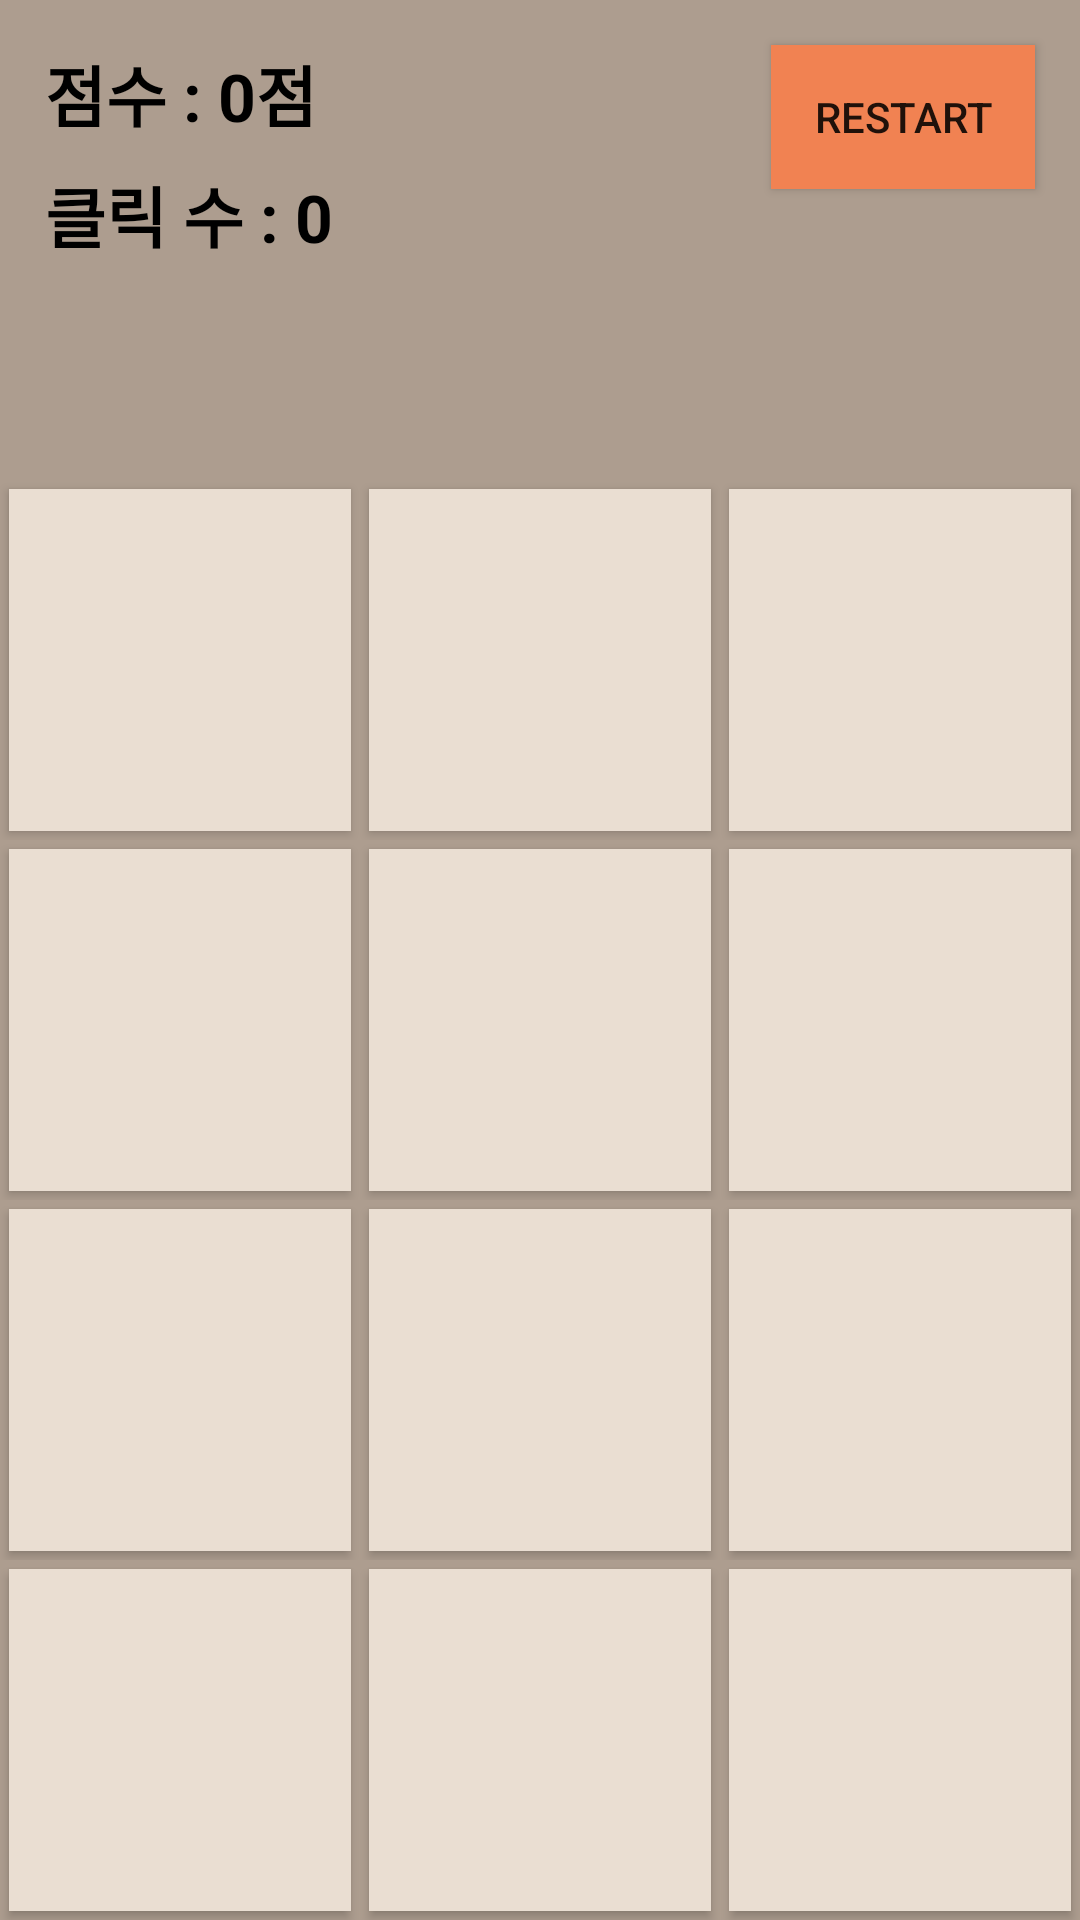

Reconstruct the res/layout file that produces this screen, plus the resources it refers to.
<!-- AndroidManifest.xml: application theme Theme.MakeGame -->
<!-- res/layout/activity_game3.xml -->
<?xml version="1.0" encoding="utf-8"?>
<androidx.constraintlayout.widget.ConstraintLayout xmlns:android="http://schemas.android.com/apk/res/android"
    xmlns:app="http://schemas.android.com/apk/res-auto"
    xmlns:tools="http://schemas.android.com/tools"
    android:layout_width="match_parent"
    android:layout_height="match_parent"
    android:background="#ad9d8f"
    tools:context=".Game3Activity">

    <LinearLayout
        android:layout_width="match_parent"
        android:layout_height="0dp"
        android:orientation="vertical"
        app:layout_constraintBottom_toBottomOf="parent"
        app:layout_constraintDimensionRatio="h, 3:4"
        app:layout_constraintEnd_toEndOf="parent"
        app:layout_constraintStart_toStartOf="parent">

        <LinearLayout
            android:layout_width="match_parent"
            android:layout_height="0dp"
            android:layout_weight="1"
            android:orientation="horizontal">

            <Button
                android:id="@+id/btn301"
                android:layout_width="0dp"
                android:layout_height="match_parent"
                android:layout_margin="3dp"
                android:layout_weight="1"
                android:background="#eaded2" />

            <Button
                android:id="@+id/btn302"
                android:layout_width="0dp"
                android:layout_height="match_parent"
                android:layout_margin="3dp"
                android:layout_weight="1"
                android:background="#eaded2" />

            <Button
                android:id="@+id/btn303"
                android:layout_width="0dp"
                android:layout_height="match_parent"
                android:layout_margin="3dp"
                android:layout_weight="1"
                android:background="#eaded2" />
        </LinearLayout>

        <LinearLayout
            android:layout_width="match_parent"
            android:layout_height="0dp"
            android:layout_weight="1"
            android:orientation="horizontal">

            <Button
                android:id="@+id/btn304"
                android:layout_width="0dp"
                android:layout_height="match_parent"
                android:layout_margin="3dp"
                android:layout_weight="1"
                android:background="#eaded2" />

            <Button
                android:id="@+id/btn305"
                android:layout_width="0dp"
                android:layout_height="match_parent"
                android:layout_margin="3dp"
                android:layout_weight="1"
                android:background="#eaded2" />

            <Button
                android:id="@+id/btn306"
                android:layout_width="0dp"
                android:layout_height="match_parent"
                android:layout_margin="3dp"
                android:layout_weight="1"
                android:background="#eaded2" />
        </LinearLayout>

        <LinearLayout
            android:layout_width="match_parent"
            android:layout_height="0dp"
            android:layout_weight="1"
            android:orientation="horizontal">

            <Button
                android:id="@+id/btn307"
                android:layout_width="0dp"
                android:layout_height="match_parent"
                android:layout_margin="3dp"
                android:layout_weight="1"
                android:background="#eaded2" />

            <Button
                android:id="@+id/btng308"
                android:layout_width="0dp"
                android:layout_height="match_parent"
                android:layout_margin="3dp"
                android:layout_weight="1"
                android:background="#eaded2" />

            <Button
                android:id="@+id/btn309"
                android:layout_width="0dp"
                android:layout_height="match_parent"
                android:layout_margin="3dp"
                android:layout_weight="1"
                android:background="#eaded2" />
        </LinearLayout>

        <LinearLayout
            android:layout_width="match_parent"
            android:layout_height="0dp"
            android:layout_weight="1"
            android:orientation="horizontal">

            <Button
                android:id="@+id/btn310"
                android:layout_width="0dp"
                android:layout_height="match_parent"
                android:layout_margin="3dp"
                android:layout_weight="1"
                android:background="#eaded2" />

            <Button
                android:id="@+id/btn311"
                android:layout_width="0dp"
                android:layout_height="match_parent"
                android:layout_margin="3dp"
                android:layout_weight="1"
                android:background="#eaded2" />

            <Button
                android:id="@+id/btn312"
                android:layout_width="0dp"
                android:layout_height="match_parent"
                android:layout_margin="3dp"
                android:layout_weight="1"
                android:background="#eaded2" />
        </LinearLayout>

    </LinearLayout>

    <TextView
        android:id="@+id/tv_score3"
        android:layout_width="wrap_content"
        android:layout_height="wrap_content"
        android:layout_marginStart="15dp"
        android:layout_marginTop="15dp"
        android:text="점수 : 0점"
        android:textColor="#000000"
        android:textSize="22dp"
        android:textStyle="bold"
        app:layout_constraintStart_toStartOf="parent"
        app:layout_constraintTop_toTopOf="parent" />

    <Button
        android:id="@+id/btn_restart3"
        android:layout_width="wrap_content"
        android:layout_height="wrap_content"
        android:layout_marginTop="15dp"
        android:layout_marginEnd="15dp"
        android:background="#f18252"
        android:text="Restart"
        app:layout_constraintEnd_toEndOf="parent"
        app:layout_constraintTop_toTopOf="parent" />

    <TextView
        android:id="@+id/tv_clicked3"
        android:layout_width="wrap_content"
        android:layout_height="wrap_content"
        android:layout_marginStart="15dp"
        android:layout_marginTop="8dp"
        android:text="클릭 수 : 0"
        android:textColor="#000000"
        android:textSize="22dp"
        android:textStyle="bold"
        app:layout_constraintStart_toStartOf="parent"
        app:layout_constraintTop_toBottomOf="@+id/tv_score3" />

    <RelativeLayout
        android:id="@+id/rl3"
        android:layout_width="match_parent"
        android:layout_height="100dp"
        app:layout_constraintTop_toTopOf="parent"
        app:layout_constraintBottom_toBottomOf="parent"
        android:background="#AA000000"
        android:visibility="gone">

        <Button
            android:id="@+id/btn_next3"
            android:layout_width="match_parent"
            android:layout_height="wrap_content"
            android:layout_centerInParent="true"
            android:layout_marginStart="60dp"
            android:layout_marginEnd="60dp"
            android:background="#f18252"
            android:text="N E X T  G A M E"
            android:textSize="18sp"
            android:textStyle="bold" />

    </RelativeLayout>

</androidx.constraintlayout.widget.ConstraintLayout>
<!-- resources referenced by this layout -->
<resources>
  <style name="Theme.MakeGame" parent="Theme.MaterialComponents.DayNight.DarkActionBar">
          
          <item name="colorPrimary">@color/purple_500</item>
          <item name="colorPrimaryVariant">@color/purple_700</item>
          <item name="colorOnPrimary">@color/white</item>
          
          <item name="colorSecondary">@color/teal_200</item>
          <item name="colorSecondaryVariant">@color/teal_700</item>
          <item name="colorOnSecondary">@color/black</item>
          
          <item name="android:statusBarColor" tools:targetApi="l">?attr/colorPrimaryVariant</item>
          
      </style>
  <!-- not gathered from this repository: default colours our renderer supplied (Android Studio template values) -->
  <color name="purple_500">#FF6200EE</color>
  <color name="purple_700">#FF3700B3</color>
  <color name="teal_200">#FF03DAC5</color>
  <color name="teal_700">#FF018786</color>
  <color name="black">#FF000000</color>
  <color name="white">#FFFFFFFF</color>
</resources>
